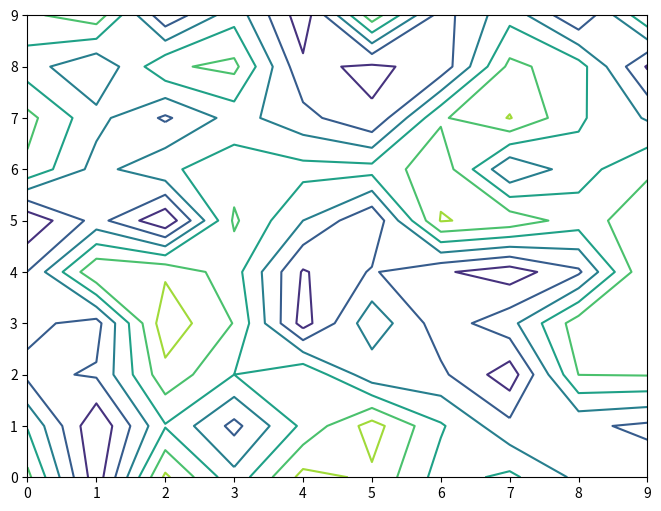

The matplotlib source for this figure:
# -*- coding: utf-8 -*-
"""Untitled4.ipynb

Automatically generated by Colaboratory.

Original file is located at
    https://colab.research.google.com/<link-removed>
"""

import pandas as pd
import numpy as np
import matplotlib.pyplot as plt

data=pd.DataFrame(np.random.rand(10,10))
plt.figure(figsize=(8,6))
plt.contour(data.values)
plt.show()

